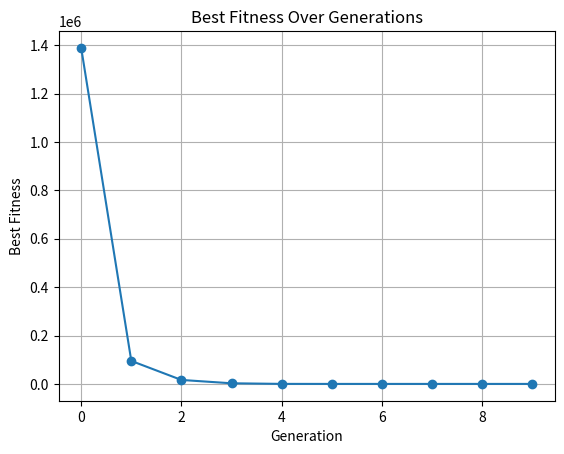

This chart was generated by the following Python code:
import numpy as np
import matplotlib.pyplot as plt

def sum_squares_function(individual):
    return sum(i * (xi ** 2) for i, xi in enumerate(individual, start=1))

def combined_fitness_function(individual):
    return sum_squares_function(individual)

def binary_social_group_optimization(N = 10, D = 30, LL = -100, UL = 100, g = 10, c=0.2):
    population = np.random.randint(LL, UL, size=(N, D))
    print("Initial population:\n", population)
    
    best_fitness_over_generations = []  # To track the best fitness value over generations
    
    for gen in range(g):
        fitness_values = [combined_fitness_function(individual) for individual in population]
        fitness = np.array(fitness_values)
        
        gbest_index = np.argmin(fitness)
        best_fitness_over_generations.append(fitness[gbest_index])  # Track the best fitness
        
        gbest = population[gbest_index]
        
        for i in range(N):
            temp = population[i].copy()
            for j in range(D):
                r = np.random.rand()
                Xnew = c * population[i, j] + r * (gbest[j] - population[i, j])
                temp[j] = Xnew
                if combined_fitness_function(temp) < fitness[i]:
                    population[i, j] = Xnew

        for i in range(N):
            ind = np.random.randint(0, N)
            Xr = population[ind]
            temp = population[i].copy()
            if fitness[i] < fitness[ind]:
                r1, r2 = np.random.rand(2)
                for j in range(D):
                    Xnew = population[i, j] + r1 * (population[i, j] - Xr[j]) + r2 * (gbest[j] - population[i, j])
                    temp[j] = Xnew
                    if combined_fitness_function(temp) < fitness[i]:
                        population[i, j] = Xnew

    best_solution = population[gbest_index]
    best_fitness = sum_squares_function(best_solution)

    print("Best Solution:", best_solution)
    print("Best Fitness:", best_fitness)

    # Return the best solution, fitness, and the tracking of fitness over generations
    return best_solution, best_fitness, best_fitness_over_generations

# Running the optimization
best_solution, best_fitness, best_fitness_over_generations = binary_social_group_optimization()

# Plotting the best fitness over generations
plt.plot(best_fitness_over_generations, marker='o')
plt.title('Best Fitness Over Generations')
plt.xlabel('Generation')
plt.ylabel('Best Fitness')
plt.grid(True)
plt.show()
